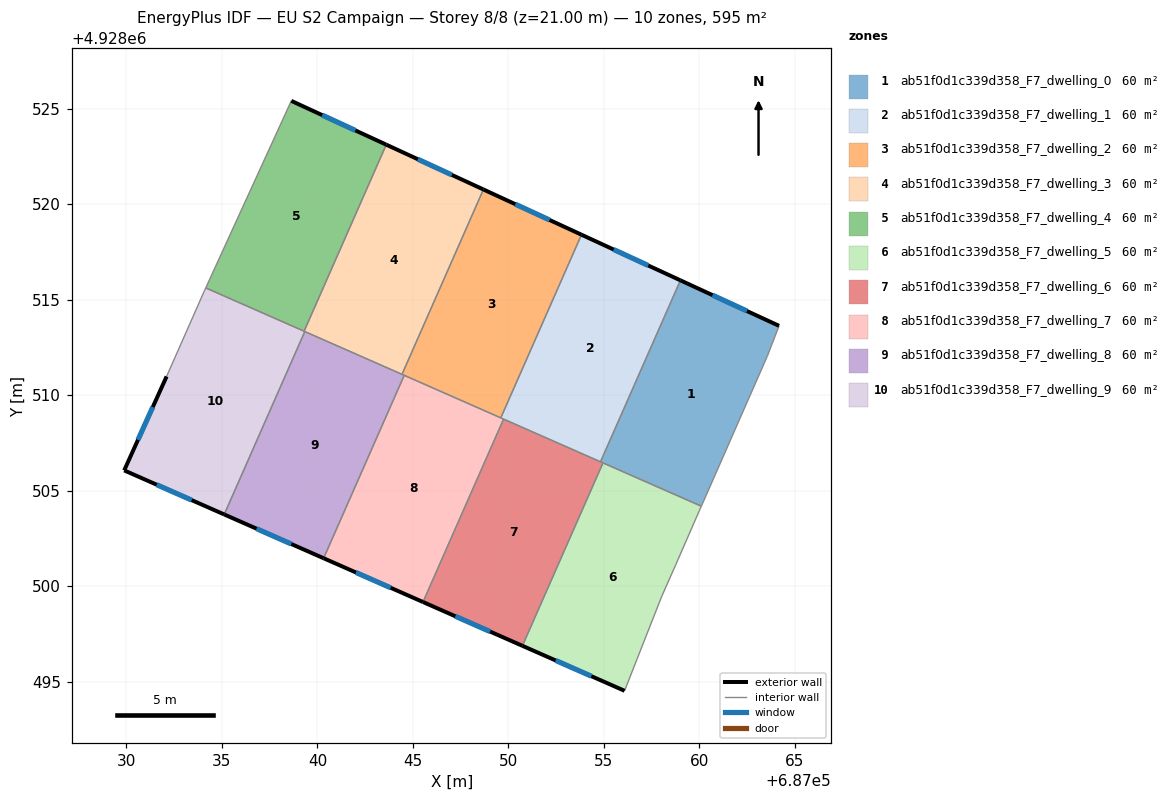
=== STOREY PLAN SPEC (per zone: floor XY polygon, exterior-wall plan segments, windows/doors) ===
zone 1: ab51f0d1c339d358_F7_dwelling_0  (59.5 m²)
  floor: (687064.17, 4928513.63) (687063.55, 4928512.03) (687060.32, 4928504.68) (687060.10, 4928504.19) (687054.82, 4928506.51) (687059.01, 4928516.01)
  exterior wall: (687064.17, 4928513.63) – (687059.01, 4928516.01)  [5.7 m]
    window: (687062.49, 4928514.40) – (687060.69, 4928515.24)  [2.1 m²]
  interior walls: 6
zone 2: ab51f0d1c339d358_F7_dwelling_1  (59.5 m²)
  floor: (687059.01, 4928516.01) (687054.82, 4928506.51) (687049.60, 4928508.81) (687053.83, 4928518.40)
  exterior wall: (687059.01, 4928516.01) – (687053.83, 4928518.40)  [5.7 m]
    window: (687057.32, 4928516.79) – (687055.51, 4928517.62)  [2.1 m²]
  interior walls: 4
zone 3: ab51f0d1c339d358_F7_dwelling_2  (59.5 m²)
  floor: (687053.83, 4928518.40) (687049.60, 4928508.81) (687044.43, 4928511.09) (687048.69, 4928520.77)
  exterior wall: (687053.83, 4928518.40) – (687048.69, 4928520.77)  [5.7 m]
    window: (687052.16, 4928519.17) – (687050.36, 4928520.00)  [2.1 m²]
  interior walls: 4
zone 4: ab51f0d1c339d358_F7_dwelling_3  (59.5 m²)
  floor: (687048.69, 4928520.77) (687044.43, 4928511.09) (687039.30, 4928513.35) (687043.61, 4928523.12)
  exterior wall: (687048.69, 4928520.77) – (687043.61, 4928523.12)  [5.6 m]
    window: (687047.04, 4928521.53) – (687045.26, 4928522.35)  [2.1 m²]
  interior walls: 4
zone 5: ab51f0d1c339d358_F7_dwelling_4  (59.5 m²)
  floor: (687043.61, 4928523.12) (687039.30, 4928513.35) (687034.15, 4928515.62) (687038.63, 4928525.41)
  exterior wall: (687043.61, 4928523.12) – (687038.63, 4928525.41)  [5.5 m]
    window: (687041.99, 4928523.86) – (687040.25, 4928524.66)  [2.0 m²]
  interior walls: 3
zone 6: ab51f0d1c339d358_F7_dwelling_5  (59.5 m²)
  floor: (687060.10, 4928504.19) (687059.99, 4928503.94) (687058.76, 4928501.12) (687058.02, 4928499.45) (687056.08, 4928494.52) (687050.73, 4928496.88) (687054.95, 4928506.45)
  exterior wall: (687050.73, 4928496.88) – (687056.08, 4928494.52)  [5.8 m]
    window: (687052.47, 4928496.11) – (687054.34, 4928495.29)  [2.1 m²]
  interior walls: 6
zone 7: ab51f0d1c339d358_F7_dwelling_6  (59.5 m²)
  floor: (687054.95, 4928506.45) (687050.73, 4928496.88) (687045.53, 4928499.17) (687049.75, 4928508.75)
  exterior wall: (687045.53, 4928499.17) – (687050.73, 4928496.88)  [5.7 m]
    window: (687047.22, 4928498.42) – (687049.04, 4928497.62)  [2.1 m²]
  interior walls: 4
zone 8: ab51f0d1c339d358_F7_dwelling_7  (59.5 m²)
  floor: (687049.75, 4928508.75) (687045.53, 4928499.17) (687040.33, 4928501.46) (687044.55, 4928511.04)
  exterior wall: (687040.33, 4928501.46) – (687045.53, 4928499.17)  [5.7 m]
    window: (687042.02, 4928500.72) – (687043.84, 4928499.91)  [2.1 m²]
  interior walls: 4
zone 9: ab51f0d1c339d358_F7_dwelling_8  (59.5 m²)
  floor: (687044.55, 4928511.04) (687040.33, 4928501.46) (687035.12, 4928503.75) (687039.34, 4928513.33)
  exterior wall: (687035.12, 4928503.75) – (687040.33, 4928501.46)  [5.7 m]
    window: (687036.81, 4928503.01) – (687038.63, 4928502.21)  [2.1 m²]
  interior walls: 4
zone 10: ab51f0d1c339d358_F7_dwelling_9  (59.5 m²)
  floor: (687039.34, 4928513.33) (687035.12, 4928503.75) (687029.88, 4928506.06) (687032.10, 4928510.98) (687034.06, 4928515.42) (687034.15, 4928515.62)
  exterior wall: (687029.88, 4928506.06) – (687035.12, 4928503.75)  [5.7 m]
    window: (687031.59, 4928505.31) – (687033.42, 4928504.50)  [2.1 m²]
  exterior wall: (687032.10, 4928510.98) – (687029.88, 4928506.06)  [5.4 m]
    window: (687031.38, 4928509.38) – (687030.60, 4928507.66)  [2.0 m²]
  interior walls: 5

=== DERIVED (storey summary) ===
Building: EU S2 Campaign
Storey: 8 of 8  (floor level z = 21.00 m)
Storey gross floor area: 595.2 m²
Zones on this storey: 10
  - ab51f0d1c339d358_F7_dwelling_0: floor 59.5 m²; exterior wall 5.7 m (17.1 m²); 1 window(s) 2.1 m²; WWR 12.2%
  - ab51f0d1c339d358_F7_dwelling_1: floor 59.5 m²; exterior wall 5.7 m (17.1 m²); 1 window(s) 2.1 m²; WWR 12.2%
  - ab51f0d1c339d358_F7_dwelling_2: floor 59.5 m²; exterior wall 5.7 m (17.0 m²); 1 window(s) 2.1 m²; WWR 12.2%
  - ab51f0d1c339d358_F7_dwelling_3: floor 59.5 m²; exterior wall 5.6 m (16.8 m²); 1 window(s) 2.1 m²; WWR 12.2%
  - ab51f0d1c339d358_F7_dwelling_4: floor 59.5 m²; exterior wall 5.5 m (16.4 m²); 1 window(s) 2.0 m²; WWR 12.2%
  - ab51f0d1c339d358_F7_dwelling_5: floor 59.5 m²; exterior wall 5.8 m (17.5 m²); 1 window(s) 2.1 m²; WWR 12.2%
  - ab51f0d1c339d358_F7_dwelling_6: floor 59.5 m²; exterior wall 5.7 m (17.1 m²); 1 window(s) 2.1 m²; WWR 12.2%
  - ab51f0d1c339d358_F7_dwelling_7: floor 59.5 m²; exterior wall 5.7 m (17.1 m²); 1 window(s) 2.1 m²; WWR 12.2%
  - ab51f0d1c339d358_F7_dwelling_8: floor 59.5 m²; exterior wall 5.7 m (17.1 m²); 1 window(s) 2.1 m²; WWR 12.2%
  - ab51f0d1c339d358_F7_dwelling_9: floor 59.5 m²; exterior wall 11.1 m (33.4 m²); 2 window(s) 4.1 m²; WWR 12.2%
Zone adjacency (shared interzone walls):
  - ab51f0d1c339d358_F7_dwelling_0 ↔ ab51f0d1c339d358_F7_dwelling_1
  - ab51f0d1c339d358_F7_dwelling_0 ↔ ab51f0d1c339d358_F7_dwelling_5
  - ab51f0d1c339d358_F7_dwelling_0 ↔ ab51f0d1c339d358_F7_dwelling_6
  - ab51f0d1c339d358_F7_dwelling_1 ↔ ab51f0d1c339d358_F7_dwelling_2
  - ab51f0d1c339d358_F7_dwelling_1 ↔ ab51f0d1c339d358_F7_dwelling_6
  - ab51f0d1c339d358_F7_dwelling_1 ↔ ab51f0d1c339d358_F7_dwelling_7
  - ab51f0d1c339d358_F7_dwelling_2 ↔ ab51f0d1c339d358_F7_dwelling_3
  - ab51f0d1c339d358_F7_dwelling_2 ↔ ab51f0d1c339d358_F7_dwelling_7
  - ab51f0d1c339d358_F7_dwelling_2 ↔ ab51f0d1c339d358_F7_dwelling_8
  - ab51f0d1c339d358_F7_dwelling_3 ↔ ab51f0d1c339d358_F7_dwelling_4
  - ab51f0d1c339d358_F7_dwelling_3 ↔ ab51f0d1c339d358_F7_dwelling_8
  - ab51f0d1c339d358_F7_dwelling_3 ↔ ab51f0d1c339d358_F7_dwelling_9
  - ab51f0d1c339d358_F7_dwelling_4 ↔ ab51f0d1c339d358_F7_dwelling_9
  - ab51f0d1c339d358_F7_dwelling_5 ↔ ab51f0d1c339d358_F7_dwelling_6
  - ab51f0d1c339d358_F7_dwelling_6 ↔ ab51f0d1c339d358_F7_dwelling_7
  - ab51f0d1c339d358_F7_dwelling_7 ↔ ab51f0d1c339d358_F7_dwelling_8
  - ab51f0d1c339d358_F7_dwelling_8 ↔ ab51f0d1c339d358_F7_dwelling_9